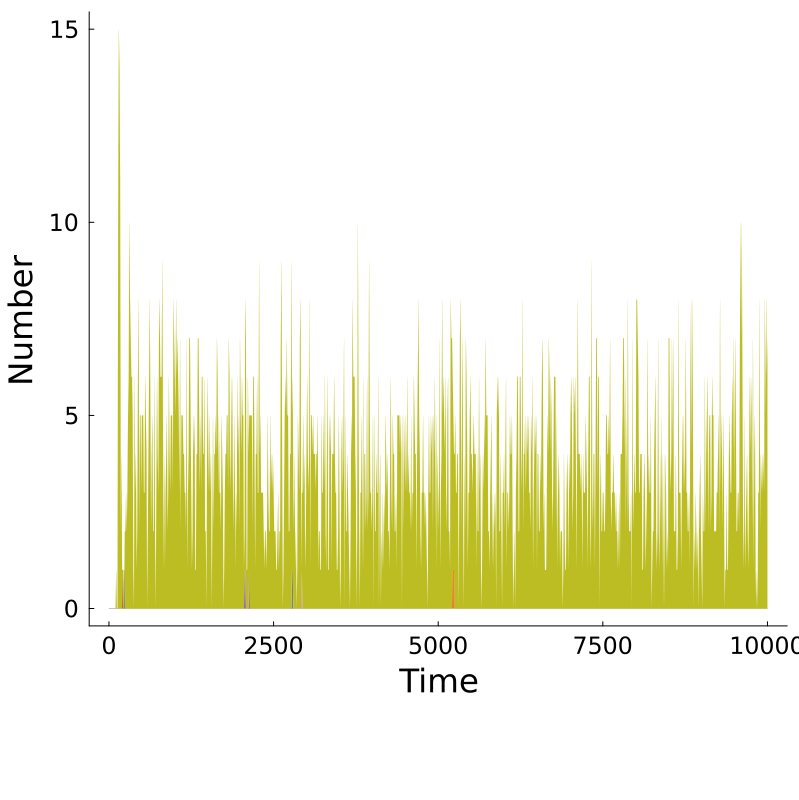

The data file committed next to this chart (first rows):
Time, MKAKLLVLLCAFTATDADTICIGYHANNSTDTVDTVLEKN…, ITAKRLVLLCAFTATDADTICIGYHAKNKTDTVDTVLEKN…, MKAKLLVLLCAFTATDADTICIGYHANNSTDTVDTVLEKN…, MKAKLLVLLCAFTATDADTICIGYHANNSTDTVDTVLEKN…, MKAKLLVLLCAFTATDADTICISYHANNSTDTVDTVLEKN…, MKAKLLVLLCAFTATTADTICIGLHANNSTDTVDTVLEKN…, MKAKLLVKLCAFTATDADTQCIGYHANNETDTVDTVLEKC…, MKAKLLVKLCAFTVTDADTQCIGYHANNSTDTVDTVLEKC…, Other, Total
0.0, 0, 0, 0, 0, 0, 0, 0, 0, 0, 0
10.0, 0, 0, 0, 0, 0, 0, 0, 0, 0, 0
20.0, 0, 0, 0, 0, 0, 0, 0, 0, 0, 0
30.0, 0, 0, 0, 0, 0, 0, 0, 0, 0, 0
40.0, 0, 0, 0, 0, 0, 0, 0, 0, 0, 0
50.0, 0, 0, 0, 0, 0, 0, 0, 0, 0, 0
60.0, 0, 0, 0, 0, 0, 0, 0, 0, 0, 0
70.0, 0, 0, 0, 0, 0, 0, 0, 0, 0, 0
80.0, 0, 0, 0, 0, 0, 0, 0, 0, 0, 0
90.0, 0, 0, 0, 0, 0, 0, 0, 0, 0, 0
100.0, 0, 0, 0, 0, 0, 0, 0, 0, 0, 0
110.0, 0, 0, 0, 0, 0, 0, 0, 0, 1, 1
120.0, 0, 0, 0, 0, 0, 0, 0, 0, 0, 0
130.0, 0, 0, 0, 0, 0, 0, 0, 0, 0, 0
140.0, 0, 0, 0, 0, 0, 0, 0, 0, 10, 10
150.0, 0, 0, 0, 0, 0, 0, 0, 0, 15, 15
160.0, 0, 0, 0, 0, 0, 0, 0, 0, 14, 14
170.0, 0, 0, 0, 0, 0, 0, 0, 0, 11, 11
180.0, 0, 0, 0, 0, 0, 0, 0, 0, 2, 2
190.0, 0, 0, 0, 0, 0, 0, 0, 0, 4, 4
200.0, 0, 0, 0, 0, 0, 0, 0, 0, 1, 1
210.0, 0, 0, 0, 1, 0, 0, 0, 0, 0, 1
220.0, 0, 0, 0, 0, 0, 0, 0, 0, 1, 1
230.0, 0, 0, 0, 0, 0, 0, 0, 0, 0, 0
240.0, 0, 0, 1, 0, 0, 0, 0, 0, 1, 2
250.0, 0, 0, 0, 0, 0, 0, 0, 0, 2, 2
260.0, 0, 0, 0, 0, 0, 0, 0, 0, 3, 3
270.0, 0, 0, 0, 0, 0, 0, 0, 0, 2, 2
280.0, 0, 0, 0, 0, 0, 0, 0, 0, 3, 3
290.0, 0, 0, 0, 0, 0, 0, 0, 0, 5, 5
300.0, 0, 0, 0, 0, 0, 0, 0, 0, 6, 6
310.0, 0, 0, 0, 0, 0, 0, 0, 0, 10, 10
320.0, 0, 0, 0, 0, 0, 0, 0, 0, 8, 8
330.0, 0, 0, 0, 0, 0, 0, 0, 0, 7, 7
340.0, 0, 0, 0, 0, 0, 0, 0, 0, 6, 6
350.0, 0, 0, 0, 0, 0, 0, 0, 0, 6, 6
360.0, 0, 0, 0, 0, 0, 0, 0, 0, 5, 5
370.0, 0, 0, 0, 0, 0, 0, 0, 0, 1, 1
380.0, 0, 0, 0, 0, 0, 0, 0, 0, 0, 0
390.0, 0, 0, 0, 0, 0, 0, 0, 0, 6, 6
400.0, 0, 0, 0, 0, 0, 0, 0, 0, 3, 3
410.0, 0, 0, 0, 0, 0, 0, 0, 0, 4, 4
420.0, 0, 0, 0, 0, 0, 0, 0, 0, 1, 1
430.0, 0, 0, 0, 0, 0, 0, 0, 0, 2, 2
440.0, 0, 0, 0, 0, 0, 0, 0, 0, 6, 6
450.0, 0, 0, 0, 0, 0, 0, 0, 0, 8, 8
460.0, 0, 0, 0, 0, 0, 0, 0, 0, 2, 2
470.0, 0, 0, 0, 0, 0, 0, 0, 0, 5, 5
480.0, 0, 0, 0, 0, 0, 0, 0, 0, 5, 5
490.0, 0, 0, 0, 0, 0, 0, 0, 0, 3, 3
500.0, 0, 0, 0, 0, 0, 0, 0, 0, 5, 5
510.0, 0, 0, 0, 0, 0, 0, 0, 0, 5, 5
520.0, 0, 0, 0, 0, 0, 0, 0, 0, 5, 5
530.0, 0, 0, 0, 0, 0, 0, 0, 0, 3, 3
540.0, 0, 0, 0, 0, 0, 0, 0, 0, 3, 3
550.0, 0, 0, 0, 0, 0, 0, 0, 0, 6, 6
560.0, 0, 0, 0, 0, 0, 0, 0, 0, 5, 5
570.0, 0, 0, 0, 0, 0, 0, 0, 0, 4, 4
580.0, 0, 0, 0, 0, 0, 0, 0, 0, 0, 0
590.0, 0, 0, 0, 0, 0, 0, 0, 0, 2, 2
... 941 more rows
